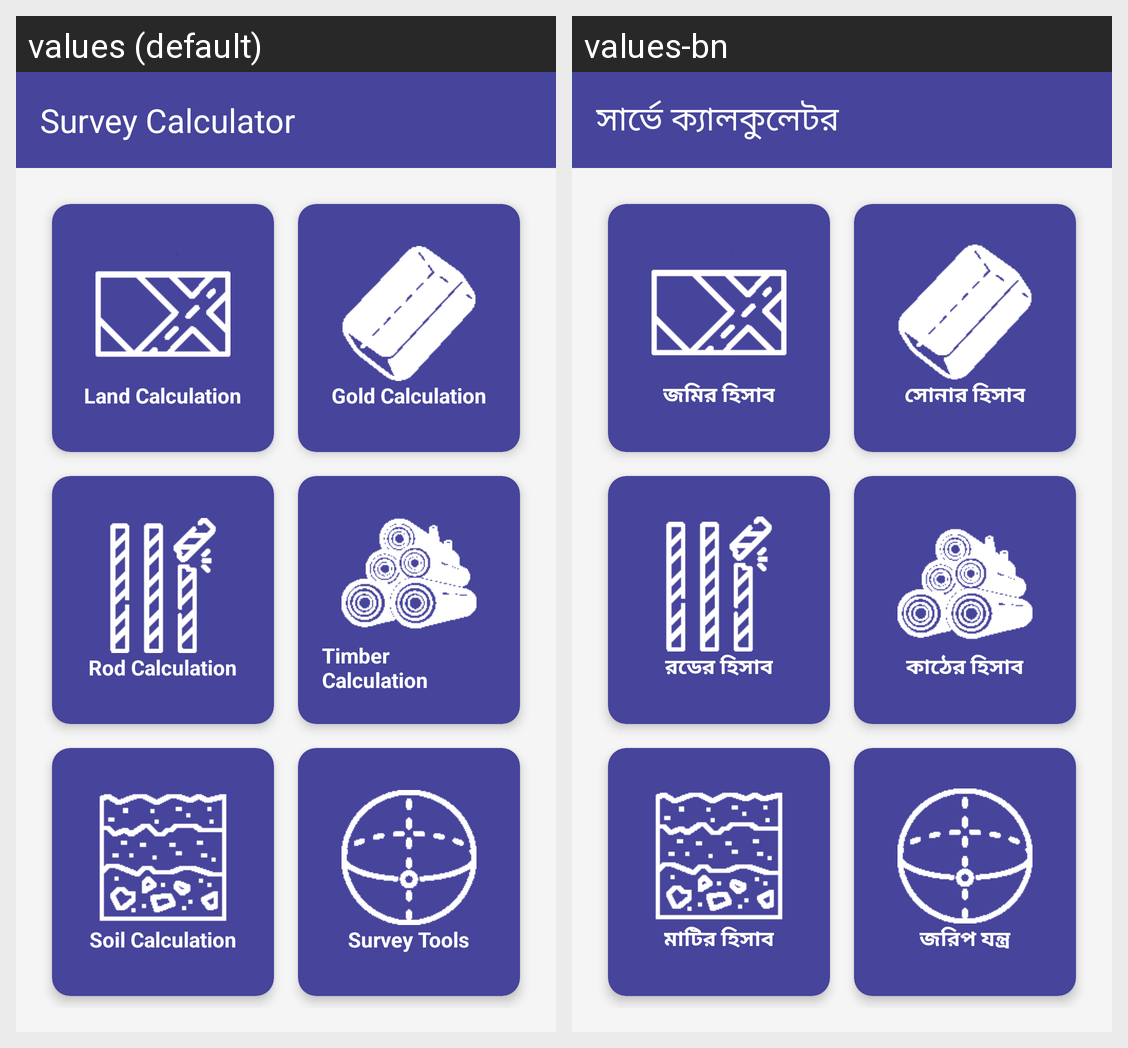

The Android screen above is rendered under two locales of the same app. Produce the string resources it draws, with the default and per-locale values.
Android screen res/layout/activity_main.xml rendered under 2 locales, left to right: values (default), values-bn. Device: Nexus 5 (rendered at 1080×1920; each locale shown at half size, 540×960, under a caption strip naming it); theme Theme.SotMAsia2024.NoActionBar.
Strings drawn on this screen, with the default value and each locale's value (text and hints the layout hard-codes, and strings that could not be matched under every locale, appear in the picture but are not listed):

app_name
  values: Survey Calculator
  values-bn: সার্ভে ক্যালকুলেটর

title_land
  values: Land Calculation
  values-bn: জমির হিসাব

title_gold
  values: Gold Calculation
  values-bn: সোনার হিসাব

title_rod
  values: Rod Calculation
  values-bn: রডের হিসাব

title_timber
  values: Timber Calculation
  values-bn: কাঠের হিসাব

title_soil
  values: Soil Calculation
  values-bn: মাটির হিসাব

title_genarel
  values: Survey Tools
  values-bn: জরিপ যন্ত্র
